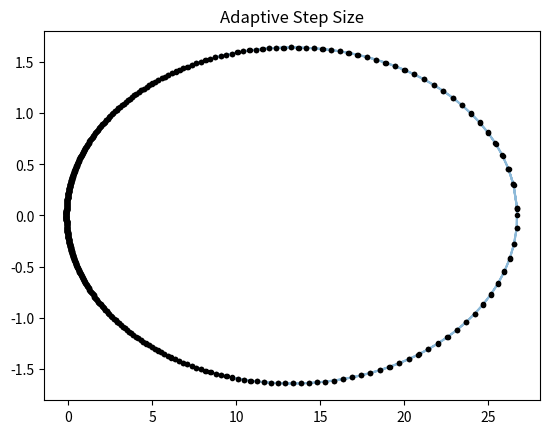

The script that saved this image:
import numpy as np
import matplotlib.pyplot as plt

#Fix this
G = 6.6738e-11 #Newtons KG**-2 m**2
M = 1.9891e30 #Mass of sun in KG
AU = 1.496e11 #1 astronomical unit in meters

def f(r):
    """derivative function to pass to rk4
    pass state vector r = [x, y, vx, vy]"""

    x, y, vx, vy = r
    rcubed = np.sqrt(x**2 + y**2)**3

    fx = vx #return 1st parameter
    fy = vy #return 2nd parameter
    fvx = -1*G*M*(x/rcubed) #return 3rd parameter
    fvy = -1*G*M*(y/rcubed) #return last parameter
    return np.array([fx, fy, fvx, fvy])

def rk4_step(r=None, h=None, f=None):
    '''returns one step of rk4 method, used in both fixed and adaptive functions.
        r = initial state vector
        h = step size
        f = derivative of function'''
    k1 = h*f(r)
    k2 = h*f(r+0.5*k1)
    k3 = h*f(r+0.5*k2)
    k4 = h*f(r+k3)
    return ((k1+2*k2+2*k3+k4)/6)

def run_rk4_fixed(initial_state=None, initial_h=None, tmax=None):
    '''Runs RK4 with a fixed step size.
        initial_state = vector with positionX, positionY, velocityX, velocityY
        initial_h = step size for rk4
        tmax = the amount of iterations to calculate'''
    r = initial_state
    h = initial_h
    xpoints = []
    ypoints = []
    t=0
    while t<tmax:
        r = r + rk4_step(r=r, h=h, f=f)
        t+=h
        xpoints.append(r[0])
        ypoints.append(r[1])
    return np.array([xpoints, ypoints])
    

def run_rk4_adaptive(initial_state=None, initial_h=None, tmax=None):
    '''Rk4 with an adaptive step size.
        initial_state = vector with positionX, positionY, velocityX, velocityY
        initial_h = initial step size for rk4
        tmax = the amount of iterations to calculate'''
    r = initial_state
    h = initial_h
    t=0
    xpoints = []
    ypoints = []
    iterations = 0
    while t<tmax:
        #Do one large step
        r1 = r + rk4_step(r=r, h=2*h, f=f)
        #Do two small steps
        r2 = r + rk4_step(r=r, h=h, f=f)
        r2 = r2 + rk4_step(r=r2,h=h, f=f)

        #calculate value of rho
        ex = (1/30)*(r2[0]-r1[0])
        ey = (1/30)*(r2[1]-r1[1])
        rho = (30*h*delta)/(np.sqrt(ex**2+ey**2)+1e-5)

        #calculate new values of t, h, r
        #update points if appropriate
        if rho>=1.0:
            t = t+h
            h = h*rho**(1/4)
            r = r + rk4_step(r=r, h=h, f=f)
            xpoints.append(r[0])
            ypoints.append(r[1])
            iterations += 1
            pass
        else:
            h = h*rho**(1/4)
            pass
    return np.array([xpoints, ypoints])

if __name__ == "__main__":
    h0 = 1.0e4 #initial step size
    tmax = 3.0e9 #total time

    delta = 1e3/(365.25*24*3600) #meters accuracy per second

    x0, y0 = 4e12, 0 #starting pos, 4 billion kilometers
    vx0, vy0 = 0, 500 #starting velocity, m/s
    r0 = np.array([x0, y0, vx0, vy0])

    xpos, ypos = run_rk4_fixed(initial_state=r0, initial_h=h0, tmax=tmax)
    #Make the plot of fixed step size
    plt.plot(xpos/AU, ypos/AU, alpha = 0.5)
    plt.plot(xpos/AU, ypos/AU, 'k.')
    plt.title("Fixed Step Size")
    plt.show()
    plt.clf()
    print('For the fixed step size, I used a step size of 1e4, and a tmax of 3e9 to get an accurate solution.')
    print('It took between 5 and 10 seconds to run with these settings')
    
    xpos, ypos = run_rk4_adaptive(initial_state=r0, initial_h=h0, tmax=tmax)
    #Make the plot of adaptive step size
    plt.plot(xpos/AU, ypos/AU, alpha = 0.5)
    plt.plot(xpos/AU, ypos/AU, 'k.')
    plt.title("Adaptive Step Size")
    plt.show()
    print('The adaptive method was much faster, taking less than a second. The step size does noticeably change along the curve.')
    
